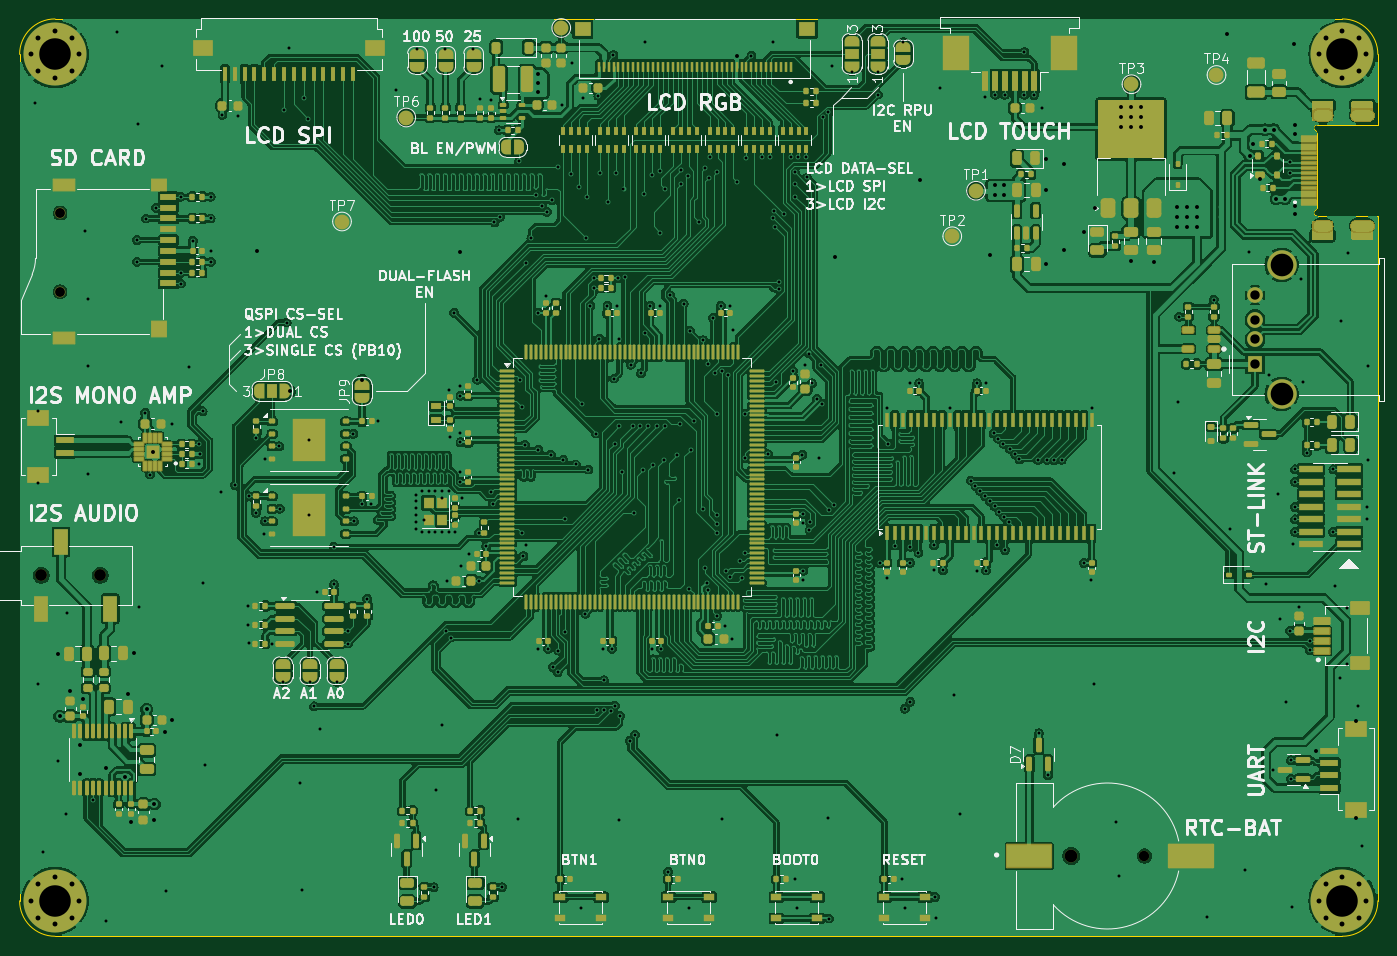
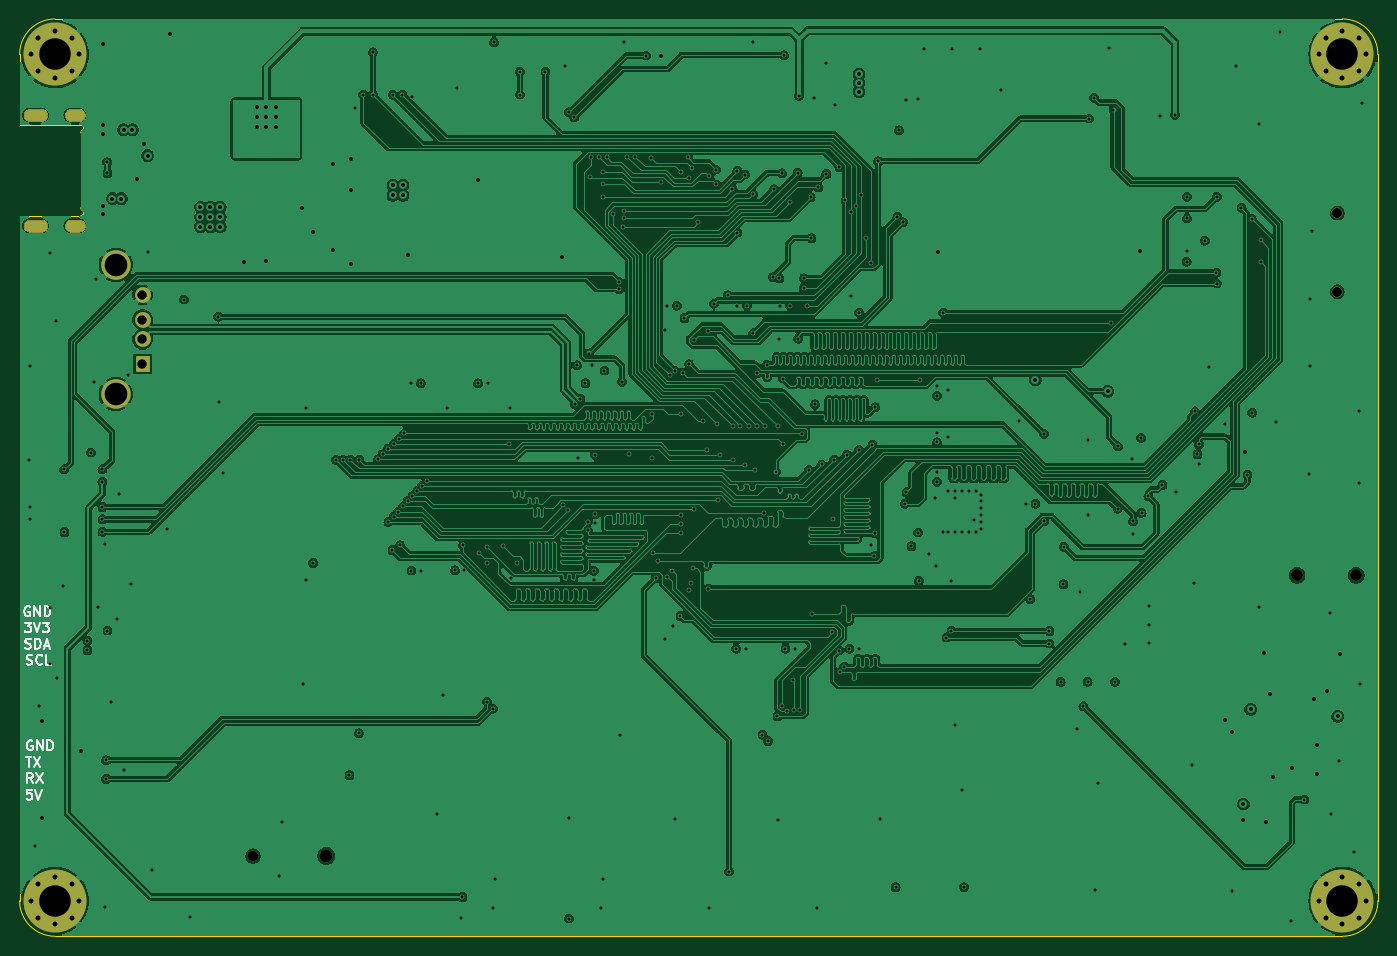
Circuit board: 13 layer files. Board 138.0 x 93.2 mm.
- bottom_copper: chroma-pixel-zeta-B_Cu.gbr (419521 bytes)
- bottom_mask: chroma-pixel-zeta-B_Mask.gbr (14770 bytes)
- paste: chroma-pixel-zeta-B_Paste.gbr (460 bytes)
- bottom_silk: chroma-pixel-zeta-B_Silkscreen.gbr (10573 bytes)
- outline: chroma-pixel-zeta-Edge_Cuts.gbr (1580 bytes)
- top_copper: chroma-pixel-zeta-F_Cu.gbr (838737 bytes)
- top_mask: chroma-pixel-zeta-F_Mask.gbr (50810 bytes)
- paste: chroma-pixel-zeta-F_Paste.gbr (30751 bytes)
- top_silk: chroma-pixel-zeta-F_Silkscreen.gbr (138038 bytes)
- inner_copper: chroma-pixel-zeta-In1_Cu.gbr (308683 bytes)
- inner_copper: chroma-pixel-zeta-In2_Cu.gbr (460895 bytes)
- drill: chroma-pixel-zeta-NPTH.drl (612 bytes)
- drill: chroma-pixel-zeta-PTH.drl (8875 bytes)

=== bottom_copper: chroma-pixel-zeta-B_Cu.gbr (419521 bytes, source omitted) ===
=== bottom_mask: chroma-pixel-zeta-B_Mask.gbr (14770 bytes, source omitted) ===
=== paste: chroma-pixel-zeta-B_Paste.gbr ===
%TF.GenerationSoftware,KiCad,Pcbnew,8.0.2*%
%TF.CreationDate,2024-07-19T10:45:18+07:00*%
%TF.ProjectId,chroma-pixel-zeta,6368726f-6d61-42d7-9069-78656c2d7a65,rev?*%
%TF.SameCoordinates,Original*%
%TF.FileFunction,Paste,Bot*%
%TF.FilePolarity,Positive*%
%FSLAX46Y46*%
G04 Gerber Fmt 4.6, Leading zero omitted, Abs format (unit mm)*
G04 Created by KiCad (PCBNEW 8.0.2) date 2024-07-19 10:45:18*
%MOMM*%
%LPD*%
G01*
G04 APERTURE LIST*
G04 APERTURE END LIST*
M02*

=== bottom_silk: chroma-pixel-zeta-B_Silkscreen.gbr (10573 bytes, source omitted) ===
=== outline: chroma-pixel-zeta-Edge_Cuts.gbr ===
%TF.GenerationSoftware,KiCad,Pcbnew,8.0.2*%
%TF.CreationDate,2024-07-19T10:45:18+07:00*%
%TF.ProjectId,chroma-pixel-zeta,6368726f-6d61-42d7-9069-78656c2d7a65,rev?*%
%TF.SameCoordinates,Original*%
%TF.FileFunction,Profile,NP*%
%FSLAX46Y46*%
G04 Gerber Fmt 4.6, Leading zero omitted, Abs format (unit mm)*
G04 Created by KiCad (PCBNEW 8.0.2) date 2024-07-19 10:45:18*
%MOMM*%
%LPD*%
G01*
G04 APERTURE LIST*
%TA.AperFunction,Profile*%
%ADD10C,0.100000*%
%TD*%
%TA.AperFunction,Profile*%
%ADD11C,0.010000*%
%TD*%
G04 APERTURE END LIST*
D10*
X218249200Y-136634374D02*
G75*
G02*
X214649200Y-140234400I-3600000J-26D01*
G01*
X83849200Y-140234374D02*
G75*
G02*
X80249226Y-136634374I0J3599974D01*
G01*
X214649200Y-47034374D02*
G75*
G02*
X218249226Y-50634374I0J-3600026D01*
G01*
X218249200Y-136634374D02*
X218249200Y-67040000D01*
X80249200Y-136634374D02*
X80249200Y-50634374D01*
X83849200Y-47034374D02*
X214649200Y-47034374D01*
X80249200Y-50634374D02*
G75*
G02*
X83849200Y-47034400I3600000J-26D01*
G01*
X218249200Y-50634374D02*
X218249200Y-57800000D01*
X83849200Y-140234374D02*
X214649200Y-140234374D01*
D11*
%TO.C,J3*%
X212040000Y-66220380D02*
X212040000Y-58619620D01*
X218240000Y-57800000D02*
X212040000Y-57800000D01*
X218240000Y-67040000D02*
X212040000Y-67040000D01*
X211890000Y-58359810D02*
G75*
G02*
X212039999Y-57799998I150000J259810D01*
G01*
X211890000Y-58359810D02*
G75*
G02*
X212039985Y-58619620I-150000J-259790D01*
G01*
X212040000Y-66220380D02*
G75*
G02*
X211890000Y-66480191I-299997J-5D01*
G01*
X212040000Y-67040000D02*
G75*
G02*
X211889999Y-66480191I0J300001D01*
G01*
%TD*%
M02*

=== top_copper: chroma-pixel-zeta-F_Cu.gbr (838737 bytes, source omitted) ===
=== top_mask: chroma-pixel-zeta-F_Mask.gbr (50810 bytes, source omitted) ===
=== paste: chroma-pixel-zeta-F_Paste.gbr (30751 bytes, source omitted) ===
=== top_silk: chroma-pixel-zeta-F_Silkscreen.gbr (138038 bytes, source omitted) ===
=== inner_copper: chroma-pixel-zeta-In1_Cu.gbr (308683 bytes, source omitted) ===
=== inner_copper: chroma-pixel-zeta-In2_Cu.gbr (460895 bytes, source omitted) ===
=== drill: chroma-pixel-zeta-NPTH.drl ===
M48
; DRILL file {KiCad 8.0.2} date 2024-07-19T10:45:16+0700
; FORMAT={-:-/ absolute / inch / decimal}
; #@! TF.CreationDate,2024-07-19T10:45:16+07:00
; #@! TF.GenerationSoftware,Kicad,Pcbnew,8.0.2
; #@! TF.FileFunction,NonPlated,1,4,NPTH
FMAT,2
INCH
; #@! TA.AperFunction,NonPlated,NPTH,ComponentDrill
T1C0.0394
; #@! TA.AperFunction,NonPlated,NPTH,ComponentDrill
T2C0.0413
; #@! TA.AperFunction,NonPlated,NPTH,ComponentDrill
T3C0.0472
; #@! TA.AperFunction,NonPlated,NPTH,ComponentDrill
T4C0.0512
%
G90
G05
T1
X3.3214Y-2.6281
X3.3214Y-2.9431
T2
X7.659Y-5.2
T3
X3.2464Y-4.077
X3.4826Y-4.077
T4
X7.3657Y-5.2
M30

=== drill: chroma-pixel-zeta-PTH.drl (8875 bytes, source omitted) ===
